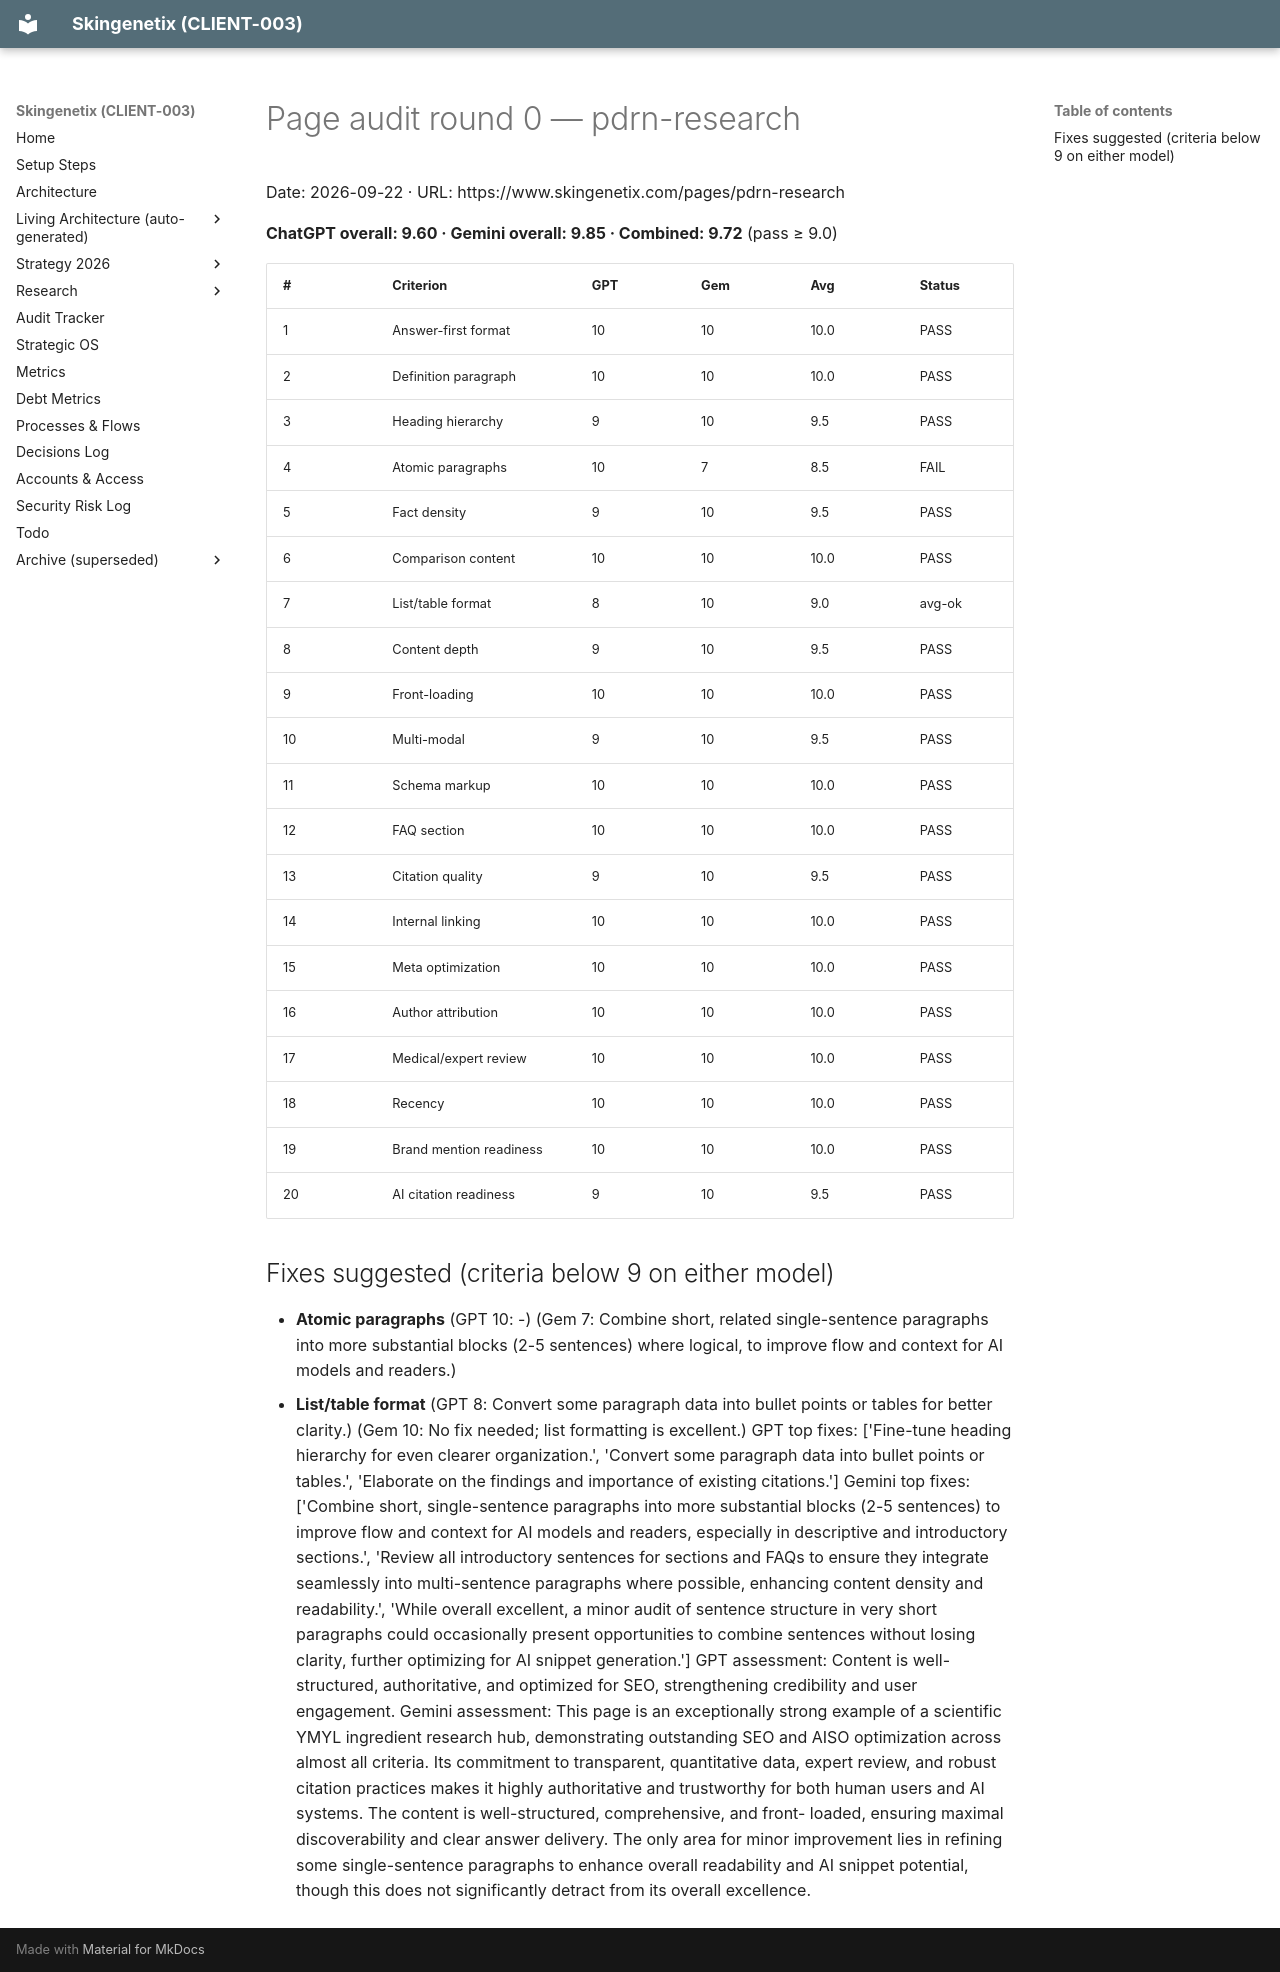

repository: MrSmithNL/skingenetix-website · page: audits/pages/aiso-pdrn-research-en-2026-09-22-r0/index.html · generator: mkdocs

# Page audit round 0 — pdrn-research

Date: 2026-09-22 · URL: https://www.skingenetix.com/pages/pdrn-research

**ChatGPT overall: 9.60 · Gemini overall: 9.85 · Combined: 9.72** (pass ≥ 9.0)

| # | Criterion | GPT | Gem | Avg | Status |
|---|---|---|---|---|---|
| 1 | Answer-first format | 10 | 10 | 10.0 | PASS |
| 2 | Definition paragraph | 10 | 10 | 10.0 | PASS |
| 3 | Heading hierarchy | 9 | 10 | 9.5 | PASS |
| 4 | Atomic paragraphs | 10 | 7 | 8.5 | FAIL |
| 5 | Fact density | 9 | 10 | 9.5 | PASS |
| 6 | Comparison content | 10 | 10 | 10.0 | PASS |
| 7 | List/table format | 8 | 10 | 9.0 | avg-ok |
| 8 | Content depth | 9 | 10 | 9.5 | PASS |
| 9 | Front-loading | 10 | 10 | 10.0 | PASS |
| 10 | Multi-modal | 9 | 10 | 9.5 | PASS |
| 11 | Schema markup | 10 | 10 | 10.0 | PASS |
| 12 | FAQ section | 10 | 10 | 10.0 | PASS |
| 13 | Citation quality | 9 | 10 | 9.5 | PASS |
| 14 | Internal linking | 10 | 10 | 10.0 | PASS |
| 15 | Meta optimization | 10 | 10 | 10.0 | PASS |
| 16 | Author attribution | 10 | 10 | 10.0 | PASS |
| 17 | Medical/expert review | 10 | 10 | 10.0 | PASS |
| 18 | Recency | 10 | 10 | 10.0 | PASS |
| 19 | Brand mention readiness | 10 | 10 | 10.0 | PASS |
| 20 | AI citation readiness | 9 | 10 | 9.5 | PASS |

## Fixes suggested (criteria below 9 on either model)

- **Atomic paragraphs** (GPT 10: -) (Gem 7: Combine short, related single-sentence paragraphs into more substantial blocks (2-5 sentences) where logical, to improve flow and context for AI models and readers.)
- **List/table format** (GPT 8: Convert some paragraph data into bullet points or tables for better clarity.) (Gem 10: No fix needed; list formatting is excellent.)
 GPT top fixes: ['Fine-tune heading hierarchy for even clearer organization.', 'Convert some paragraph data into bullet points or tables.', 'Elaborate on the findings and importance of existing citations.'] Gemini top fixes: ['Combine short, single-sentence paragraphs into more
  substantial blocks (2-5 sentences) to improve flow and context for AI models and readers, especially in descriptive and introductory sections.', 'Review all introductory sentences for sections and FAQs to ensure they integrate seamlessly into multi-sentence paragraphs where
  possible, enhancing content density and readability.', 'While overall excellent, a minor audit of sentence structure in very short paragraphs could occasionally present opportunities to combine sentences without losing clarity, further optimizing for AI snippet generation.']
 GPT assessment: Content is well-structured, authoritative, and optimized for SEO, strengthening credibility and user engagement.  Gemini assessment: This page is an exceptionally strong example of a scientific YMYL ingredient research hub, demonstrating outstanding SEO and AISO
  optimization across almost all criteria. Its commitment to transparent, quantitative data, expert review, and robust citation practices makes it highly authoritative and trustworthy for both human users and AI systems. The content is well-structured, comprehensive, and front-
  loaded, ensuring maximal discoverability and clear answer delivery. The only area for minor improvement lies in refining some single-sentence paragraphs to enhance overall readability and AI snippet potential, though this does not significantly detract from its overall
  excellence.
